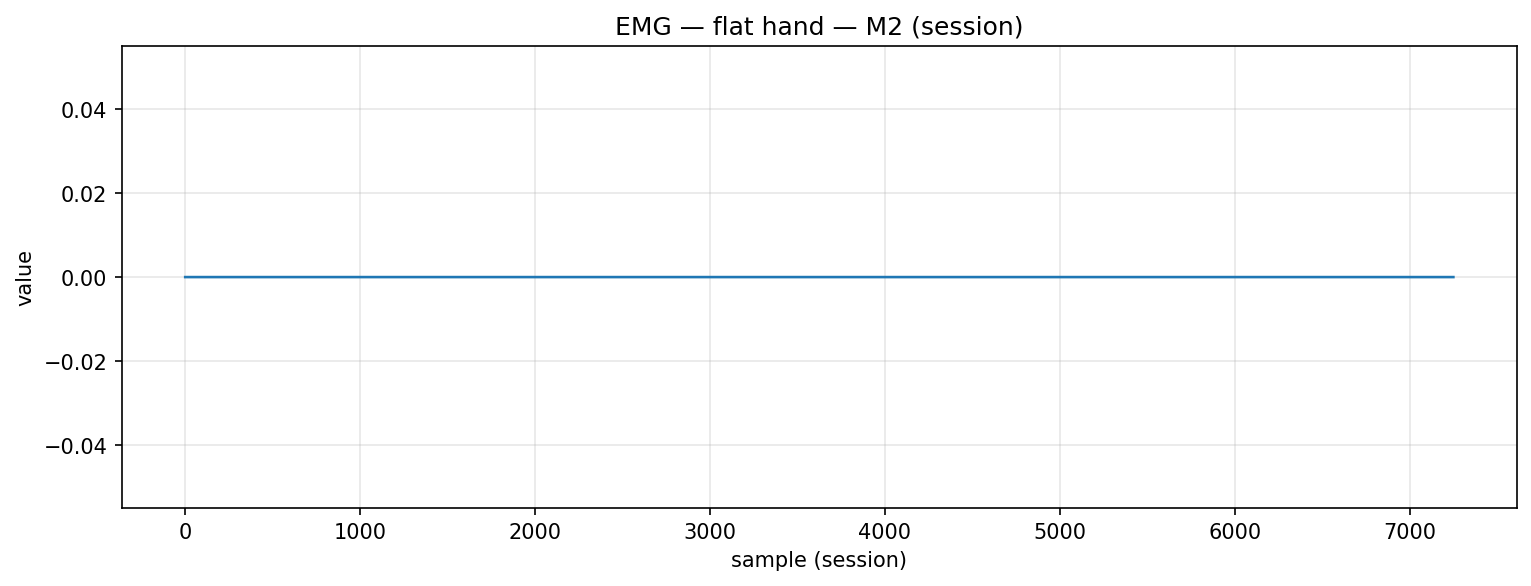

The file beside this chart, header and first rows:
timestamp, device, address, char_uuid, label, col_index, value, payload_ascii, payload_hex
2025-12-09T14:13:23.838, MyoWareSensor2, 88:13:BF:13:67:56, f3a56edf-8f1e-4533-93bf-5601b2e91308, flat_hand, 1, 0.0, 0.00, 302e3030
2025-12-09T14:13:23.838, MyoWareSensor2, 88:13:BF:13:67:56, f3a56edf-8f1e-4533-93bf-5601b2e91308, flat_hand, 1, 0.0, 0.00, 302e3030
2025-12-09T14:13:23.838, MyoWareSensor2, 88:13:BF:13:67:56, f3a56edf-8f1e-4533-93bf-5601b2e91308, flat_hand, 1, 0.0, 0.00, 302e3030
2025-12-09T14:13:23.838, MyoWareSensor2, 88:13:BF:13:67:56, f3a56edf-8f1e-4533-93bf-5601b2e91308, flat_hand, 1, 0.0, 0.00, 302e3030
2025-12-09T14:13:23.838, MyoWareSensor2, 88:13:BF:13:67:56, f3a56edf-8f1e-4533-93bf-5601b2e91308, flat_hand, 1, 0.0, 0.00, 302e3030
2025-12-09T14:13:23.842, MyoWareSensor2, 88:13:BF:13:67:56, f3a56edf-8f1e-4533-93bf-5601b2e91308, flat_hand, 1, 0.0, 0.00, 302e3030
2025-12-09T14:13:23.842, MyoWareSensor2, 88:13:BF:13:67:56, f3a56edf-8f1e-4533-93bf-5601b2e91308, flat_hand, 1, 0.0, 0.00, 302e3030
2025-12-09T14:13:23.842, MyoWareSensor2, 88:13:BF:13:67:56, f3a56edf-8f1e-4533-93bf-5601b2e91308, flat_hand, 1, 0.0, 0.00, 302e3030
2025-12-09T14:13:23.842, MyoWareSensor2, 88:13:BF:13:67:56, f3a56edf-8f1e-4533-93bf-5601b2e91308, flat_hand, 1, 0.0, 0.00, 302e3030
2025-12-09T14:13:23.844, MyoWareSensor2, 88:13:BF:13:67:56, f3a56edf-8f1e-4533-93bf-5601b2e91308, flat_hand, 1, 0.0, 0.00, 302e3030
2025-12-09T14:13:23.844, MyoWareSensor2, 88:13:BF:13:67:56, f3a56edf-8f1e-4533-93bf-5601b2e91308, flat_hand, 1, 0.0, 0.00, 302e3030
2025-12-09T14:13:23.844, MyoWareSensor2, 88:13:BF:13:67:56, f3a56edf-8f1e-4533-93bf-5601b2e91308, flat_hand, 1, 0.0, 0.00, 302e3030
2025-12-09T14:13:23.846, MyoWareSensor2, 88:13:BF:13:67:56, f3a56edf-8f1e-4533-93bf-5601b2e91308, flat_hand, 1, 0.0, 0.00, 302e3030
2025-12-09T14:13:23.846, MyoWareSensor2, 88:13:BF:13:67:56, f3a56edf-8f1e-4533-93bf-5601b2e91308, flat_hand, 1, 0.0, 0.00, 302e3030
2025-12-09T14:13:23.846, MyoWareSensor2, 88:13:BF:13:67:56, f3a56edf-8f1e-4533-93bf-5601b2e91308, flat_hand, 1, 0.0, 0.00, 302e3030
2025-12-09T14:13:23.848, MyoWareSensor2, 88:13:BF:13:67:56, f3a56edf-8f1e-4533-93bf-5601b2e91308, flat_hand, 1, 0.0, 0.00, 302e3030
2025-12-09T14:13:23.848, MyoWareSensor2, 88:13:BF:13:67:56, f3a56edf-8f1e-4533-93bf-5601b2e91308, flat_hand, 1, 0.0, 0.00, 302e3030
2025-12-09T14:13:23.848, MyoWareSensor2, 88:13:BF:13:67:56, f3a56edf-8f1e-4533-93bf-5601b2e91308, flat_hand, 1, 0.0, 0.00, 302e3030
2025-12-09T14:13:23.848, MyoWareSensor2, 88:13:BF:13:67:56, f3a56edf-8f1e-4533-93bf-5601b2e91308, flat_hand, 1, 0.0, 0.00, 302e3030
2025-12-09T14:13:23.848, MyoWareSensor2, 88:13:BF:13:67:56, f3a56edf-8f1e-4533-93bf-5601b2e91308, flat_hand, 1, 0.0, 0.00, 302e3030
2025-12-09T14:13:23.848, MyoWareSensor2, 88:13:BF:13:67:56, f3a56edf-8f1e-4533-93bf-5601b2e91308, flat_hand, 1, 0.0, 0.00, 302e3030
2025-12-09T14:13:23.860, MyoWareSensor2, 88:13:BF:13:67:56, f3a56edf-8f1e-4533-93bf-5601b2e91308, flat_hand, 1, 0.0, 0.00, 302e3030
2025-12-09T14:13:23.869, MyoWareSensor2, 88:13:BF:13:67:56, f3a56edf-8f1e-4533-93bf-5601b2e91308, flat_hand, 1, 0.0, 0.00, 302e3030
2025-12-09T14:13:23.869, MyoWareSensor2, 88:13:BF:13:67:56, f3a56edf-8f1e-4533-93bf-5601b2e91308, flat_hand, 1, 0.0, 0.00, 302e3030
2025-12-09T14:13:23.869, MyoWareSensor2, 88:13:BF:13:67:56, f3a56edf-8f1e-4533-93bf-5601b2e91308, flat_hand, 1, 0.0, 0.00, 302e3030
2025-12-09T14:13:23.869, MyoWareSensor2, 88:13:BF:13:67:56, f3a56edf-8f1e-4533-93bf-5601b2e91308, flat_hand, 1, 0.0, 0.00, 302e3030
2025-12-09T14:13:23.869, MyoWareSensor2, 88:13:BF:13:67:56, f3a56edf-8f1e-4533-93bf-5601b2e91308, flat_hand, 1, 0.0, 0.00, 302e3030
2025-12-09T14:13:23.872, MyoWareSensor2, 88:13:BF:13:67:56, f3a56edf-8f1e-4533-93bf-5601b2e91308, flat_hand, 1, 0.0, 0.00, 302e3030
2025-12-09T14:13:23.872, MyoWareSensor2, 88:13:BF:13:67:56, f3a56edf-8f1e-4533-93bf-5601b2e91308, flat_hand, 1, 0.0, 0.00, 302e3030
2025-12-09T14:13:23.872, MyoWareSensor2, 88:13:BF:13:67:56, f3a56edf-8f1e-4533-93bf-5601b2e91308, flat_hand, 1, 0.0, 0.00, 302e3030
2025-12-09T14:13:23.872, MyoWareSensor2, 88:13:BF:13:67:56, f3a56edf-8f1e-4533-93bf-5601b2e91308, flat_hand, 1, 0.0, 0.00, 302e3030
2025-12-09T14:13:23.872, MyoWareSensor2, 88:13:BF:13:67:56, f3a56edf-8f1e-4533-93bf-5601b2e91308, flat_hand, 1, 0.0, 0.00, 302e3030
2025-12-09T14:13:23.872, MyoWareSensor2, 88:13:BF:13:67:56, f3a56edf-8f1e-4533-93bf-5601b2e91308, flat_hand, 1, 0.0, 0.00, 302e3030
2025-12-09T14:13:23.875, MyoWareSensor2, 88:13:BF:13:67:56, f3a56edf-8f1e-4533-93bf-5601b2e91308, flat_hand, 1, 0.0, 0.00, 302e3030
2025-12-09T14:13:23.876, MyoWareSensor2, 88:13:BF:13:67:56, f3a56edf-8f1e-4533-93bf-5601b2e91308, flat_hand, 1, 0.0, 0.00, 302e3030
2025-12-09T14:13:23.876, MyoWareSensor2, 88:13:BF:13:67:56, f3a56edf-8f1e-4533-93bf-5601b2e91308, flat_hand, 1, 0.0, 0.00, 302e3030
2025-12-09T14:13:23.876, MyoWareSensor2, 88:13:BF:13:67:56, f3a56edf-8f1e-4533-93bf-5601b2e91308, flat_hand, 1, 0.0, 0.00, 302e3030
2025-12-09T14:13:23.876, MyoWareSensor2, 88:13:BF:13:67:56, f3a56edf-8f1e-4533-93bf-5601b2e91308, flat_hand, 1, 0.0, 0.00, 302e3030
2025-12-09T14:13:23.876, MyoWareSensor2, 88:13:BF:13:67:56, f3a56edf-8f1e-4533-93bf-5601b2e91308, flat_hand, 1, 0.0, 0.00, 302e3030
2025-12-09T14:13:23.876, MyoWareSensor2, 88:13:BF:13:67:56, f3a56edf-8f1e-4533-93bf-5601b2e91308, flat_hand, 1, 0.0, 0.00, 302e3030
2025-12-09T14:13:23.878, MyoWareSensor2, 88:13:BF:13:67:56, f3a56edf-8f1e-4533-93bf-5601b2e91308, flat_hand, 1, 0.0, 0.00, 302e3030
2025-12-09T14:13:23.878, MyoWareSensor2, 88:13:BF:13:67:56, f3a56edf-8f1e-4533-93bf-5601b2e91308, flat_hand, 1, 0.0, 0.00, 302e3030
2025-12-09T14:13:23.879, MyoWareSensor2, 88:13:BF:13:67:56, f3a56edf-8f1e-4533-93bf-5601b2e91308, flat_hand, 1, 0.0, 0.00, 302e3030
2025-12-09T14:13:23.879, MyoWareSensor2, 88:13:BF:13:67:56, f3a56edf-8f1e-4533-93bf-5601b2e91308, flat_hand, 1, 0.0, 0.00, 302e3030
2025-12-09T14:13:23.879, MyoWareSensor2, 88:13:BF:13:67:56, f3a56edf-8f1e-4533-93bf-5601b2e91308, flat_hand, 1, 0.0, 0.00, 302e3030
2025-12-09T14:13:23.879, MyoWareSensor2, 88:13:BF:13:67:56, f3a56edf-8f1e-4533-93bf-5601b2e91308, flat_hand, 1, 0.0, 0.00, 302e3030
2025-12-09T14:13:23.885, MyoWareSensor2, 88:13:BF:13:67:56, f3a56edf-8f1e-4533-93bf-5601b2e91308, flat_hand, 1, 0.0, 0.00, 302e3030
2025-12-09T14:13:23.885, MyoWareSensor2, 88:13:BF:13:67:56, f3a56edf-8f1e-4533-93bf-5601b2e91308, flat_hand, 1, 0.0, 0.00, 302e3030
2025-12-09T14:13:23.885, MyoWareSensor2, 88:13:BF:13:67:56, f3a56edf-8f1e-4533-93bf-5601b2e91308, flat_hand, 1, 0.0, 0.00, 302e3030
2025-12-09T14:13:23.886, MyoWareSensor2, 88:13:BF:13:67:56, f3a56edf-8f1e-4533-93bf-5601b2e91308, flat_hand, 1, 0.0, 0.00, 302e3030
2025-12-09T14:13:23.886, MyoWareSensor2, 88:13:BF:13:67:56, f3a56edf-8f1e-4533-93bf-5601b2e91308, flat_hand, 1, 0.0, 0.00, 302e3030
2025-12-09T14:13:23.886, MyoWareSensor2, 88:13:BF:13:67:56, f3a56edf-8f1e-4533-93bf-5601b2e91308, flat_hand, 1, 0.0, 0.00, 302e3030
2025-12-09T14:13:23.886, MyoWareSensor2, 88:13:BF:13:67:56, f3a56edf-8f1e-4533-93bf-5601b2e91308, flat_hand, 1, 0.0, 0.00, 302e3030
2025-12-09T14:13:23.886, MyoWareSensor2, 88:13:BF:13:67:56, f3a56edf-8f1e-4533-93bf-5601b2e91308, flat_hand, 1, 0.0, 0.00, 302e3030
2025-12-09T14:13:23.887, MyoWareSensor2, 88:13:BF:13:67:56, f3a56edf-8f1e-4533-93bf-5601b2e91308, flat_hand, 1, 0.0, 0.00, 302e3030
2025-12-09T14:13:23.887, MyoWareSensor2, 88:13:BF:13:67:56, f3a56edf-8f1e-4533-93bf-5601b2e91308, flat_hand, 1, 0.0, 0.00, 302e3030
2025-12-09T14:13:23.887, MyoWareSensor2, 88:13:BF:13:67:56, f3a56edf-8f1e-4533-93bf-5601b2e91308, flat_hand, 1, 0.0, 0.00, 302e3030
2025-12-09T14:13:23.892, MyoWareSensor2, 88:13:BF:13:67:56, f3a56edf-8f1e-4533-93bf-5601b2e91308, flat_hand, 1, 0.0, 0.00, 302e3030
2025-12-09T14:13:23.892, MyoWareSensor2, 88:13:BF:13:67:56, f3a56edf-8f1e-4533-93bf-5601b2e91308, flat_hand, 1, 0.0, 0.00, 302e3030
2025-12-09T14:13:23.892, MyoWareSensor2, 88:13:BF:13:67:56, f3a56edf-8f1e-4533-93bf-5601b2e91308, flat_hand, 1, 0.0, 0.00, 302e3030
... 7,190 more rows
